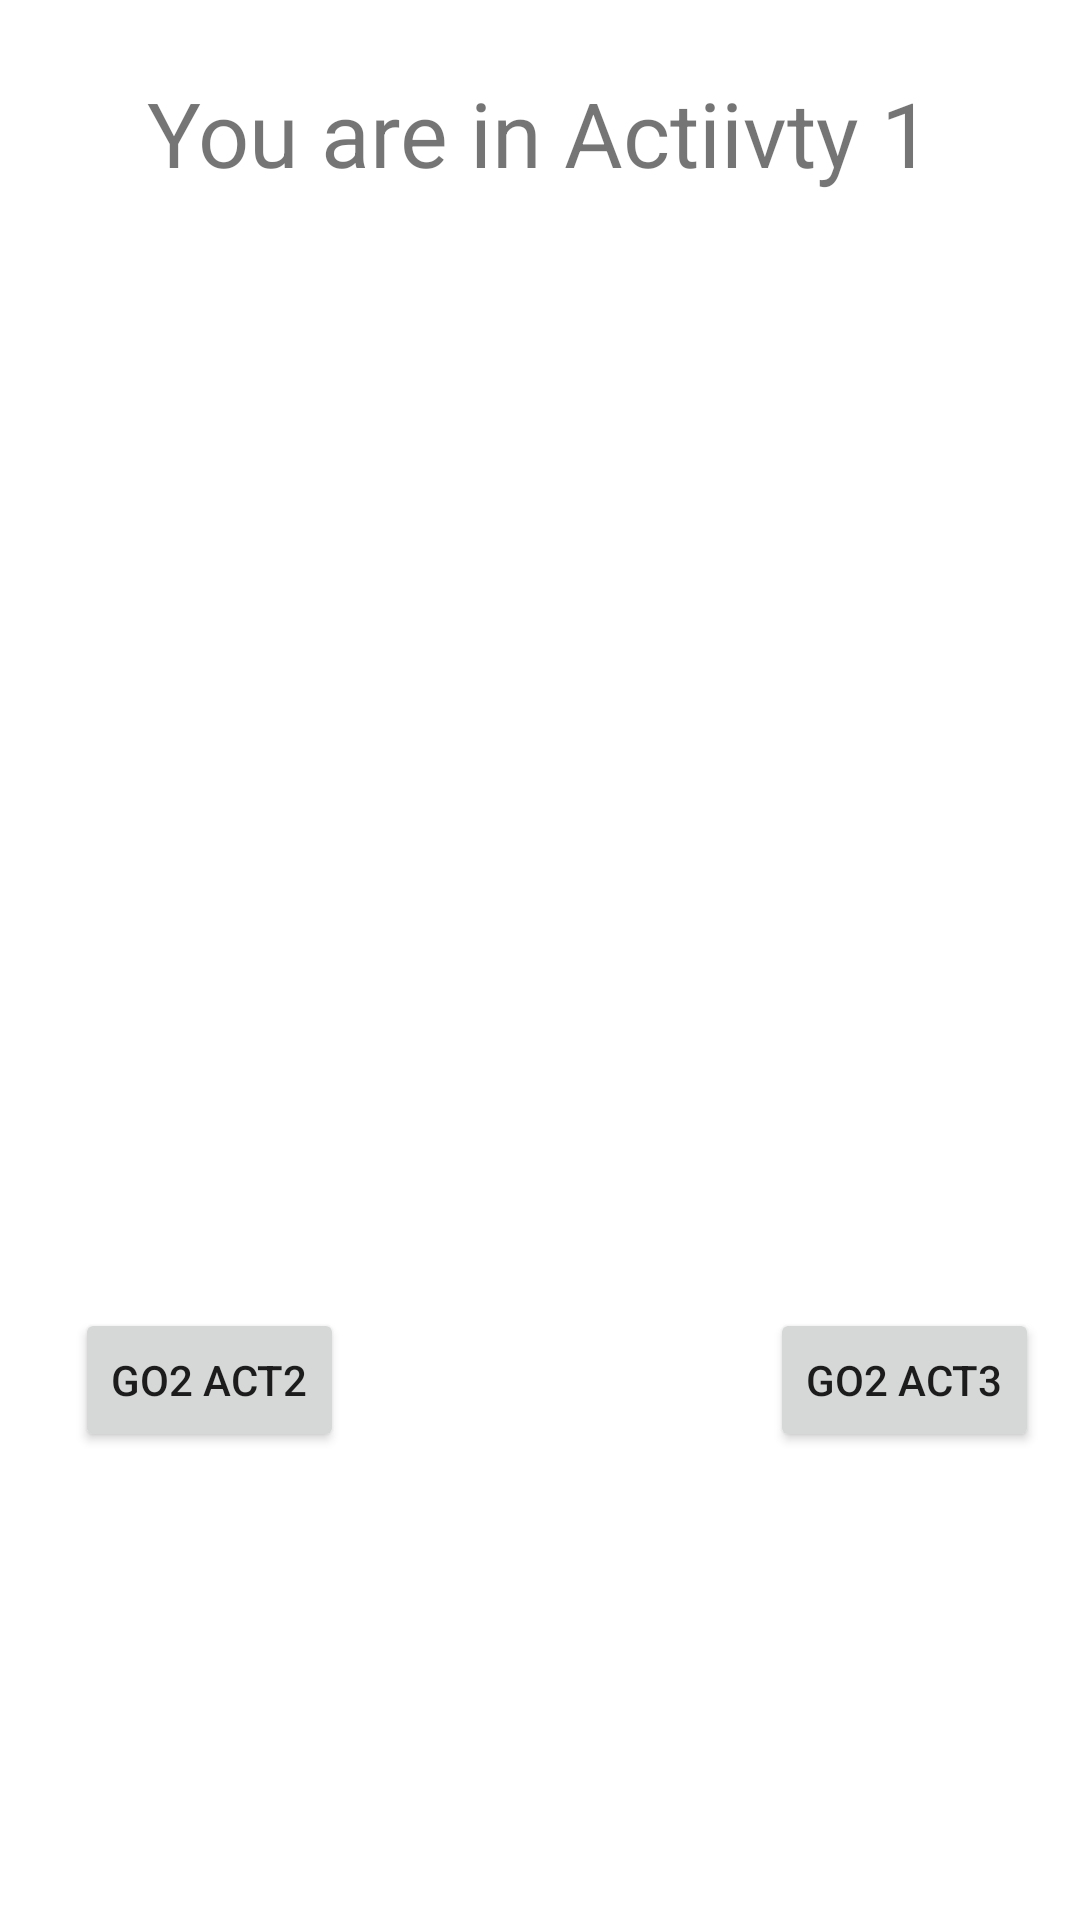

Produce the Android XML layout that renders to this screen, including the resource entries it uses.
<!-- AndroidManifest.xml: application theme Theme.BayanMidTerm20 -->
<!-- res/layout/activity_main.xml -->
<?xml version="1.0" encoding="utf-8"?>
<androidx.constraintlayout.widget.ConstraintLayout xmlns:android="http://schemas.android.com/apk/res/android"
    xmlns:app="http://schemas.android.com/apk/res-auto"
    xmlns:tools="http://schemas.android.com/tools"
    android:layout_width="match_parent"
    android:layout_height="match_parent"
    tools:context=".MainActivity">

    <TextView
        android:id="@+id/textView4"
        android:layout_width="wrap_content"
        android:layout_height="wrap_content"
        android:layout_marginTop="24dp"
        android:text="You are in Actiivty 1"
        android:textSize="30sp"
        app:layout_constraintEnd_toEndOf="parent"
        app:layout_constraintStart_toStartOf="parent"
        app:layout_constraintTop_toTopOf="parent" />

    <ImageView
        android:id="@+id/imageView"
        android:layout_width="wrap_content"
        android:layout_height="wrap_content"
        app:layout_constraintBottom_toBottomOf="parent"
        app:layout_constraintEnd_toEndOf="parent"
        app:layout_constraintStart_toStartOf="parent"
        app:layout_constraintTop_toTopOf="parent"
        app:srcCompat="@drawable/animal" />

    <Button
        android:id="@+id/act2F1"
        android:layout_width="wrap_content"
        android:layout_height="wrap_content"
        android:layout_marginTop="116dp"
        android:text="Go2 Act2"
        app:layout_constraintEnd_toEndOf="parent"
        app:layout_constraintHorizontal_bias="0.092"
        app:layout_constraintStart_toStartOf="parent"
        app:layout_constraintTop_toBottomOf="@+id/imageView" />

    <Button
        android:id="@+id/act3F1"
        android:layout_width="wrap_content"
        android:layout_height="wrap_content"
        android:layout_marginTop="116dp"
        android:text="Go2 Act3"
        app:layout_constraintEnd_toEndOf="parent"
        app:layout_constraintHorizontal_bias="0.95"
        app:layout_constraintStart_toStartOf="parent"
        app:layout_constraintTop_toBottomOf="@+id/imageView" />
</androidx.constraintlayout.widget.ConstraintLayout>
<!-- resources referenced by this layout -->
<resources>
  <style name="Theme.BayanMidTerm20" parent="Theme.MaterialComponents.DayNight.DarkActionBar">
          
          <item name="colorPrimary">@color/purple_500</item>
          <item name="colorPrimaryVariant">@color/purple_700</item>
          <item name="colorOnPrimary">@color/white</item>
          
          <item name="colorSecondary">@color/teal_200</item>
          <item name="colorSecondaryVariant">@color/teal_700</item>
          <item name="colorOnSecondary">@color/black</item>
          
          <item name="android:statusBarColor" tools:targetApi="l">?attr/colorPrimaryVariant</item>
          
      </style>
  <!-- not gathered from this repository: default colours our renderer supplied (Android Studio template values) -->
  <color name="purple_500">#FF6200EE</color>
  <color name="purple_700">#FF3700B3</color>
  <color name="teal_200">#FF03DAC5</color>
  <color name="teal_700">#FF018786</color>
  <color name="black">#FF000000</color>
  <color name="white">#FFFFFFFF</color>
</resources>
